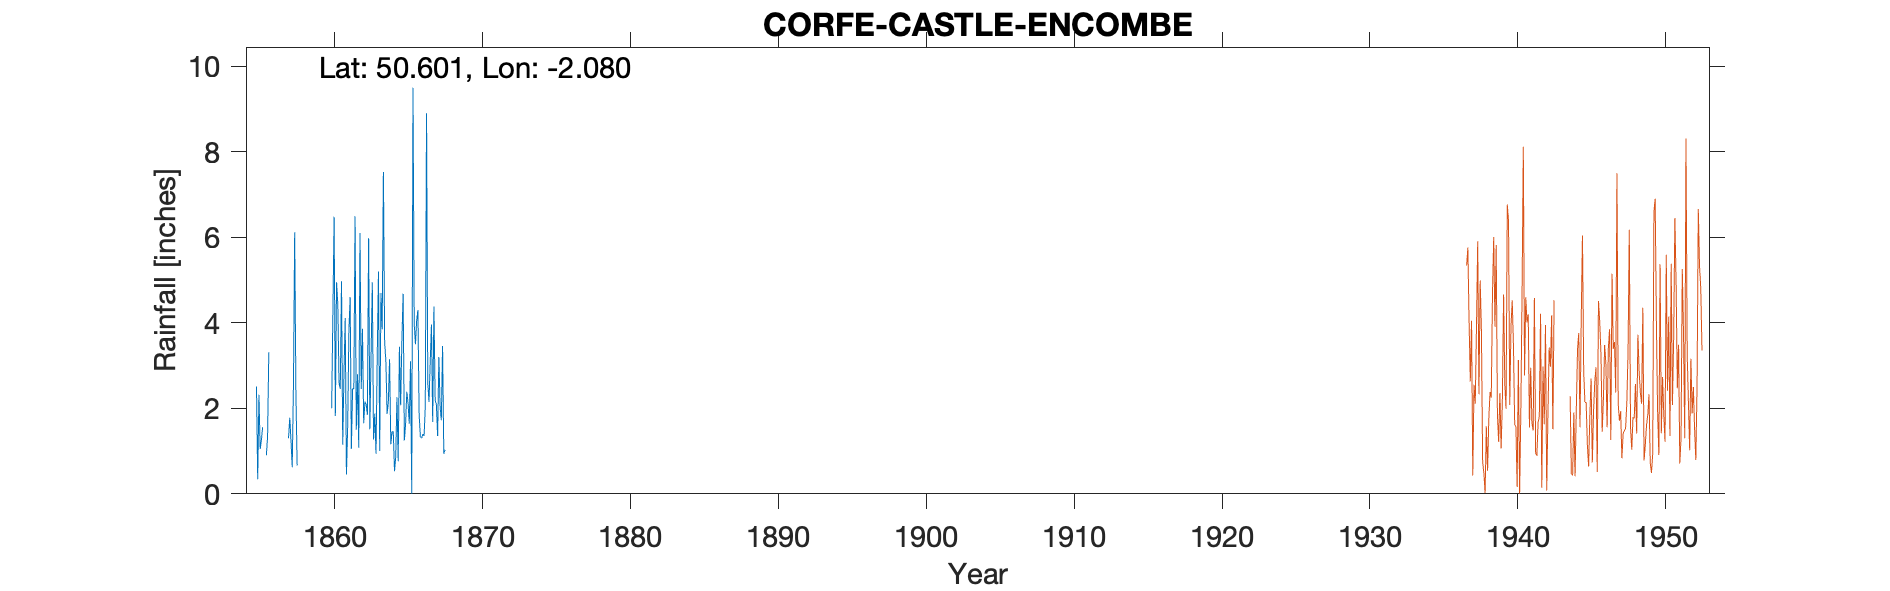

Source data for this figure (header and first rows):
CORFE-CASTLE-ENCOMBE, , , , , , , , , , , , , , , , , , , , 
Grid ref, SY944779, Long, -2.08, Lat, 50.6, Elevation, 160, ft, , , , , , , , , , , , 
Station no, 1551/5, , , , , , , , , , , , , , , , , , , 
, 1850, 1851, 1852, 1853, 1854, 1855, 1856, 1857, 1858, 1859, 1860, 1861, 1862, 1863, 1864, 1865, 1866, 1867, 1868, 1869
January, , , , , , -999, 3.31, 1.89, , , 4.5, 1.15, 2.8, 4.95, 1.87, 3.6, 4.06, 3.96, , 
February, , , , , , -999, -999, -999, , , -999, 2.84, 1.08, 1.27, 2.15, 4.68, 4.3, 1.68, , 
March, , , , , , 2.51, -999, -999, , , -999, 4.11, 6.1, 1.88, 3.15, 1.25, 1.84, 4.38, , 
April, , , , , , 0.34, -999, -999, , , 2, 0.45, 2.45, 0.94, 1.16, 1.64, 1.34, 2.2, , 
May, , , , , , 2.32, 3.53, 1.3, , , 4.2, 1.57, 3.86, 3.22, 1.45, 2.39, 1.3, 2.08, , 
June, , , , , , 1.05, -999, 1.78, , , 6.48, 3.82, 1.65, 5.2, 1.46, 2.12, 1.4, 1.35, , 
July, , , , , , 1.26, -999, 1.25, , , 1.82, 4.6, 2.16, 1, 0.53, 1.64, 1.35, 3.2, , 
August, , , , , , 1.56, -999, 0.62, , , 4.95, 1.05, 2.1, 4.7, 0.86, 3.1, 2.05, 2.05, , 
September, , , , , , -999, -999, 2.54, , , 4.43, 2.46, 1.85, 3.85, 2.26, 0, 8.9, 1.72, , 
October, , , , , , -999, 3.54, 6.12, , , 2.6, 2.45, 5.98, 7.53, 0.76, 9.5, 2.6, 3.46, , 
November, , , , , , 0.9, -999, 2.34, , , 2.45, 6.49, 1.51, 3.56, 3.44, 3.98, 2.15, 0.94, , 
December, , , , , , 1.32, -999, 0.66, , , 4.97, 1.5, 3.25, 3.1, 2.07, 3.5, 3.1, 1.03, , 
Total, , , , , , 20.33, 31.04, 23.46, 21.13, 30.66, 42.65, 32.49, 34.79, 41.2, 21.16, 37.4, 34.39, 28.05, , 
Elevation suggests this was at Encombe F…, , , , , , , , , , , , , , , , , , , , 
First listed observer was uncle and guar…, , , , , , , , , , , , , , , , , , , , 
Unlikely either was there full time so e…, , , , , , , , , , , , , , , , , , , , 
1855 Jan Feb Bracketed Total 4.63, , , , , , , , , , , , , , , , , , , , 
1855 Sep Oct Bracketed Total 4.44, , , , , , , , , , , , , , , , , , , , 
1856 Feb-Apr Bracketed Total 7.12, , , , , , , , , , , , , , , , , , , , 
1856 June July Bracketed Total 1.47, , , , , , , , , , , , , , , , , , , , 
1856 Aug Sept Bracketed Total 7.27, , , , , , , , , , , , , , , , , , , , 
1856 Nov Dec Bracketed Total 4.80, , , , , , , , , , , , , , , , , , , , 
1857 Feb-Apr Bracketed Total 4.96, , , , , , , , , , , , , , , , , , , , 
1858 1859 Totals only, , , , , , , , , , , , , , , , , , , , 
1860 Feb Mar Bracketed Total 4.25, , , , , , , , , , , , , , , , , , , , 
